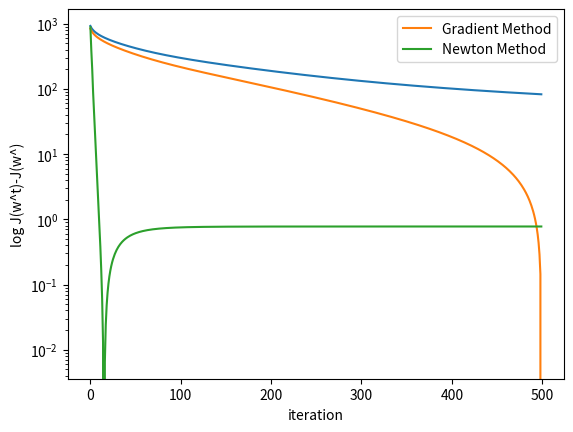

Here is the Python script that generated this plot:
# -*- coding: utf-8 -*-
"""
Created on Sun Jul 28 13:43:18 2019

@author: FaiHuntrakool
"""

# -*- coding: utf-8 -*-
"""
Created on Mon Jul 15 15:49:32 2019

@author: FaiHuntrakool
"""


import numpy as np
import matplotlib.pyplot as plt

n=200
x=3*(np.random.rand(n,4)-0.5)
y=(2*x[:,0]-1*x[:,1]+0.5+0.5*np.random.randn(1,n))>0
y=(2*y-1)[0]

lam=0.001
num_iter=500
ww=np.ones(4)*10
alpha_base=1
ll_history=[]
ww_history=[]
lip=0.25*max(x[:,0]**2)

for t in range(1,num_iter+1):
    hypothesis=np.dot(x,ww)
    deno=1/(1 + np.exp(-y * hypothesis))
    grad=np.dot(1/n*(1-deno)*(-y),x)+2*lam*ww
    ll = np.sum(np.log(1 + np.exp(-y * hypothesis))) + np.sum(lam *(ww**2))
    ww_history.append(ww);
    ll_history.append(ll);
    ww = ww - alpha_base * 1.0 / np.sqrt(t) / lip * grad;

plt.plot(ll_history)
plt.show()

ans_ww=ww_history[ll_history.index(min(ll_history))]


min_loss=min(ll_history)
ll_history=np.array(ll_history)-min_loss
x_axis=np.arange(num_iter)
plt.semilogy(x_axis,ll_history,label='Gradient Method')


#newton based method:
lam=0.001
num_iter=500   
ll_n_history = []
ww_n_history = []
ww = np.ones(x.shape[1])*10

for t in range(num_iter):
    hypothesis=np.dot(x,ww)
    deno=1/(1 + np.exp(-y * hypothesis))
    grad=np.dot(1/n*(1-deno)*(-y),x)+2*lam*ww
    #hess=1/n*np.sum(posterior * (1 - posterior) * x[:,0]**2) + 2 * lam
    hess=np.dot(1/n*(1-deno)*deno,x**2)+2*lam
    ll = np.sum(np.log(1 + np.exp(-y * hypothesis))) + np.sum(lam *(ww**2))
    ww_n_history.append(ww)
    ll_n_history.append(ll)
    ww = ww - grad/hess*1.0/np.sqrt(t+10)

ans_ww=ww_n_history[ll_n_history.index(min(ll_n_history))]
    

min_loss=min(ll_n_history)
ll_history=np.array(ll_n_history)-min_loss
x_axis=np.arange(num_iter)
plt.semilogy(x_axis,ll_history,label='Newton Method')
plt.xlabel('iteration')
plt.ylabel('log J(w^t)-J(w^)')
plt.legend()
plt.show()



    
